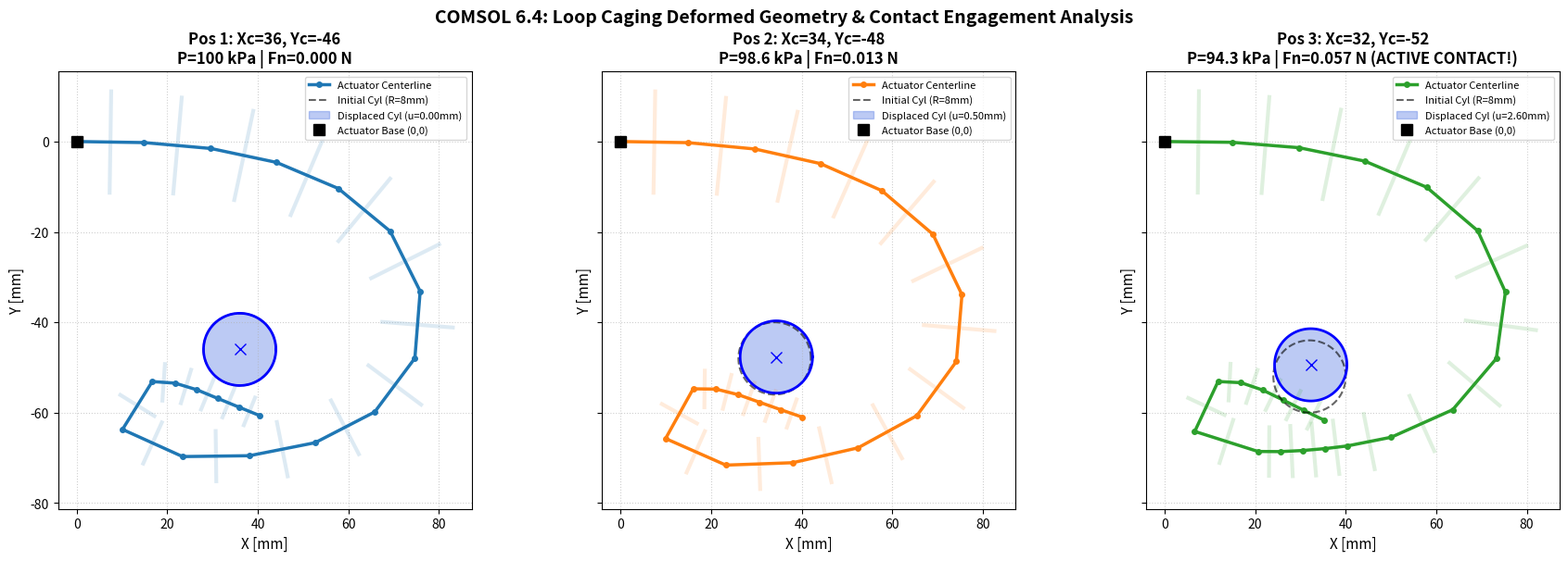

Source code (Python):
import matplotlib.pyplot as plt
import numpy as np
import os
import pandas as pd

# Load trajectory data from centerline inspector
# Data from InspectDeformedCenterline:
# Pos 1: Xc = 36.0, Yc = -46.0, P = 100 kPa
pos1_pts = [
    (0.0, 0.0, 0.0), (15.0, 14.86, -0.23), (30.0, 29.64, -1.54), (45.0, 44.14, -4.62),
    (60.0, 57.80, -10.40), (75.0, 69.24, -19.85), (90.0, 75.87, -33.14), (105.0, 74.70, -47.94),
    (120.0, 65.83, -59.84), (135.0, 52.66, -66.65), (150.0, 38.14, -69.53), (165.0, 23.37, -69.72),
    (180.0, 10.10, -63.71), (195.0, 16.67, -53.12), (200.0, 21.72, -53.47), (205.0, 26.54, -54.94),
    (210.0, 31.19, -56.87), (215.0, 35.83, -58.78), (220.0, 40.46, -60.67)
]

# Pos 2: Xc = 34.0, Yc = -48.0, P = 98.6 kPa
pos2_pts = [
    (0.0, 0.0, 0.0), (15.0, 14.86, -0.25), (30.0, 29.63, -1.65), (45.0, 44.10, -4.88),
    (60.0, 57.68, -10.87), (75.0, 68.96, -20.51), (90.0, 75.39, -33.89), (105.0, 74.16, -48.67),
    (120.0, 65.43, -60.66), (135.0, 52.42, -67.79), (150.0, 37.99, -71.08), (165.0, 23.23, -71.61),
    (180.0, 9.91, -65.73), (195.0, 16.00, -54.73), (200.0, 21.06, -54.79), (205.0, 25.95, -56.02),
    (210.0, 30.68, -57.70), (215.0, 35.42, -59.37), (220.0, 40.14, -61.01)
]

# Pos 3: Xc = 32.0, Yc = -52.0, P = 94.3 kPa
pos3_pts = [
    (0.0, 0.0, 0.0), (15.0, 14.87, -0.17), (30.0, 29.66, -1.36), (45.0, 44.19, -4.33),
    (60.0, 57.87, -10.11), (75.0, 69.17, -19.76), (90.0, 75.28, -33.31), (105.0, 73.27, -48.04),
    (120.0, 63.62, -59.36), (135.0, 50.05, -65.44), (145.0, 40.33, -67.37), (150.0, 35.41, -67.96),
    (155.0, 30.49, -68.38), (160.0, 25.55, -68.62), (165.0, 20.61, -68.59), (180.0, 6.64, -64.15),
    (195.0, 11.79, -53.11), (200.0, 16.87, -53.37), (205.0, 21.66, -55.00), (210.0, 26.19, -57.22),
    (215.0, 30.69, -59.47), (220.0, 35.19, -61.65)
]

fig, axes = plt.subplots(1, 3, figsize=(18, 6), sharex=True, sharey=True)

cases_data = [
    ("Pos 1: Xc=36, Yc=-46\nP=100 kPa | Fn=0.000 N", 36.0, -46.0, 0.0, 0.0, pos1_pts, "tab:blue"),
    ("Pos 2: Xc=34, Yc=-48\nP=98.6 kPa | Fn=0.013 N", 34.0, -48.0, 0.383, 0.323, pos2_pts, "tab:orange"),
    ("Pos 3: Xc=32, Yc=-52\nP=94.3 kPa | Fn=0.057 N (ACTIVE CONTACT!)", 32.0, -52.0, 0.270, 2.585, pos3_pts, "tab:green")
]

theta = np.linspace(0, 2*np.pi, 200)
R_cyl = 8.0

for ax, (title, xc, yc, ux, uy, pts, col) in zip(axes, cases_data):
    # Actuator spine
    s = [p[0] for p in pts]
    x = [p[1] for p in pts]
    y = [p[2] for p in pts]
    ax.plot(x, y, '-o', color=col, linewidth=2.5, markersize=4, label='Actuator Centerline')
    
    # Outer radius envelope
    # R(s) = 11.5 - (11.5 - 3.2)*(s/220)
    # Approximate normal envelope
    for i in range(len(pts)-1):
        s_mid = 0.5*(s[i] + s[i+1])
        r_mid = 11.5 - (11.5 - 3.2)*(s_mid/220.0)
        dx = x[i+1] - x[i]
        dy = y[i+1] - y[i]
        L = np.hypot(dx, dy)
        if L > 1e-4:
            nx = -dy / L
            ny = dx / L
            xm = 0.5*(x[i] + x[i+1])
            ym = 0.5*(y[i] + y[i+1])
            # Draw envelope line
            ax.plot([xm - nx*r_mid, xm + nx*r_mid], [ym - ny*r_mid, ym + ny*r_mid], color=col, alpha=0.15, linewidth=3)

    # Initial Cylinder circle
    xc_init = xc + R_cyl*np.cos(theta)
    yc_init = yc + R_cyl*np.sin(theta)
    ax.plot(xc_init, yc_init, 'k--', linewidth=1.5, alpha=0.6, label='Initial Cyl (R=8mm)')
    
    # Deformed / Displaced Cylinder circle
    xc_def = (xc + ux) + R_cyl*np.cos(theta)
    yc_def = (yc + uy) + R_cyl*np.sin(theta)
    ax.fill(xc_def, yc_def, color='royalblue', alpha=0.35, label=f'Displaced Cyl (u={np.hypot(ux,uy):.2f}mm)')
    ax.plot(xc_def, yc_def, 'b-', linewidth=2)
    ax.plot(xc + ux, yc + uy, 'bx', markersize=8)

    # Base clamp
    ax.plot([0], [0], 'ks', markersize=8, label='Actuator Base (0,0)')

    ax.set_title(title, fontsize=12, fontweight='bold')
    ax.set_xlabel('X [mm]', fontsize=11)
    ax.set_ylabel('Y [mm]', fontsize=11)
    ax.grid(True, linestyle=':', alpha=0.6)
    ax.set_aspect('equal')
    ax.legend(loc='upper right', fontsize=8)

plt.suptitle('COMSOL 6.4: Loop Caging Deformed Geometry & Contact Engagement Analysis', fontsize=14, fontweight='bold')
plt.tight_layout()

out_path = r"c:\Users\rudra\Documents\BTP\comsol\contact_grasp\loop_caging_optimization\loop_caging_centerline_analysis.png"
plt.savefig(out_path, dpi=200)
print(f"Saved analysis plot to {out_path}")

brain_path = r"C:\Users\rudra\.gemini\antigravity\brain\6c8dd65a-72ab-4ed6-b0bf-0b6bda358562\loop_caging_centerline_analysis.png"
import shutil
shutil.copy2(out_path, brain_path)
print(f"Copied to brain: {brain_path}")
